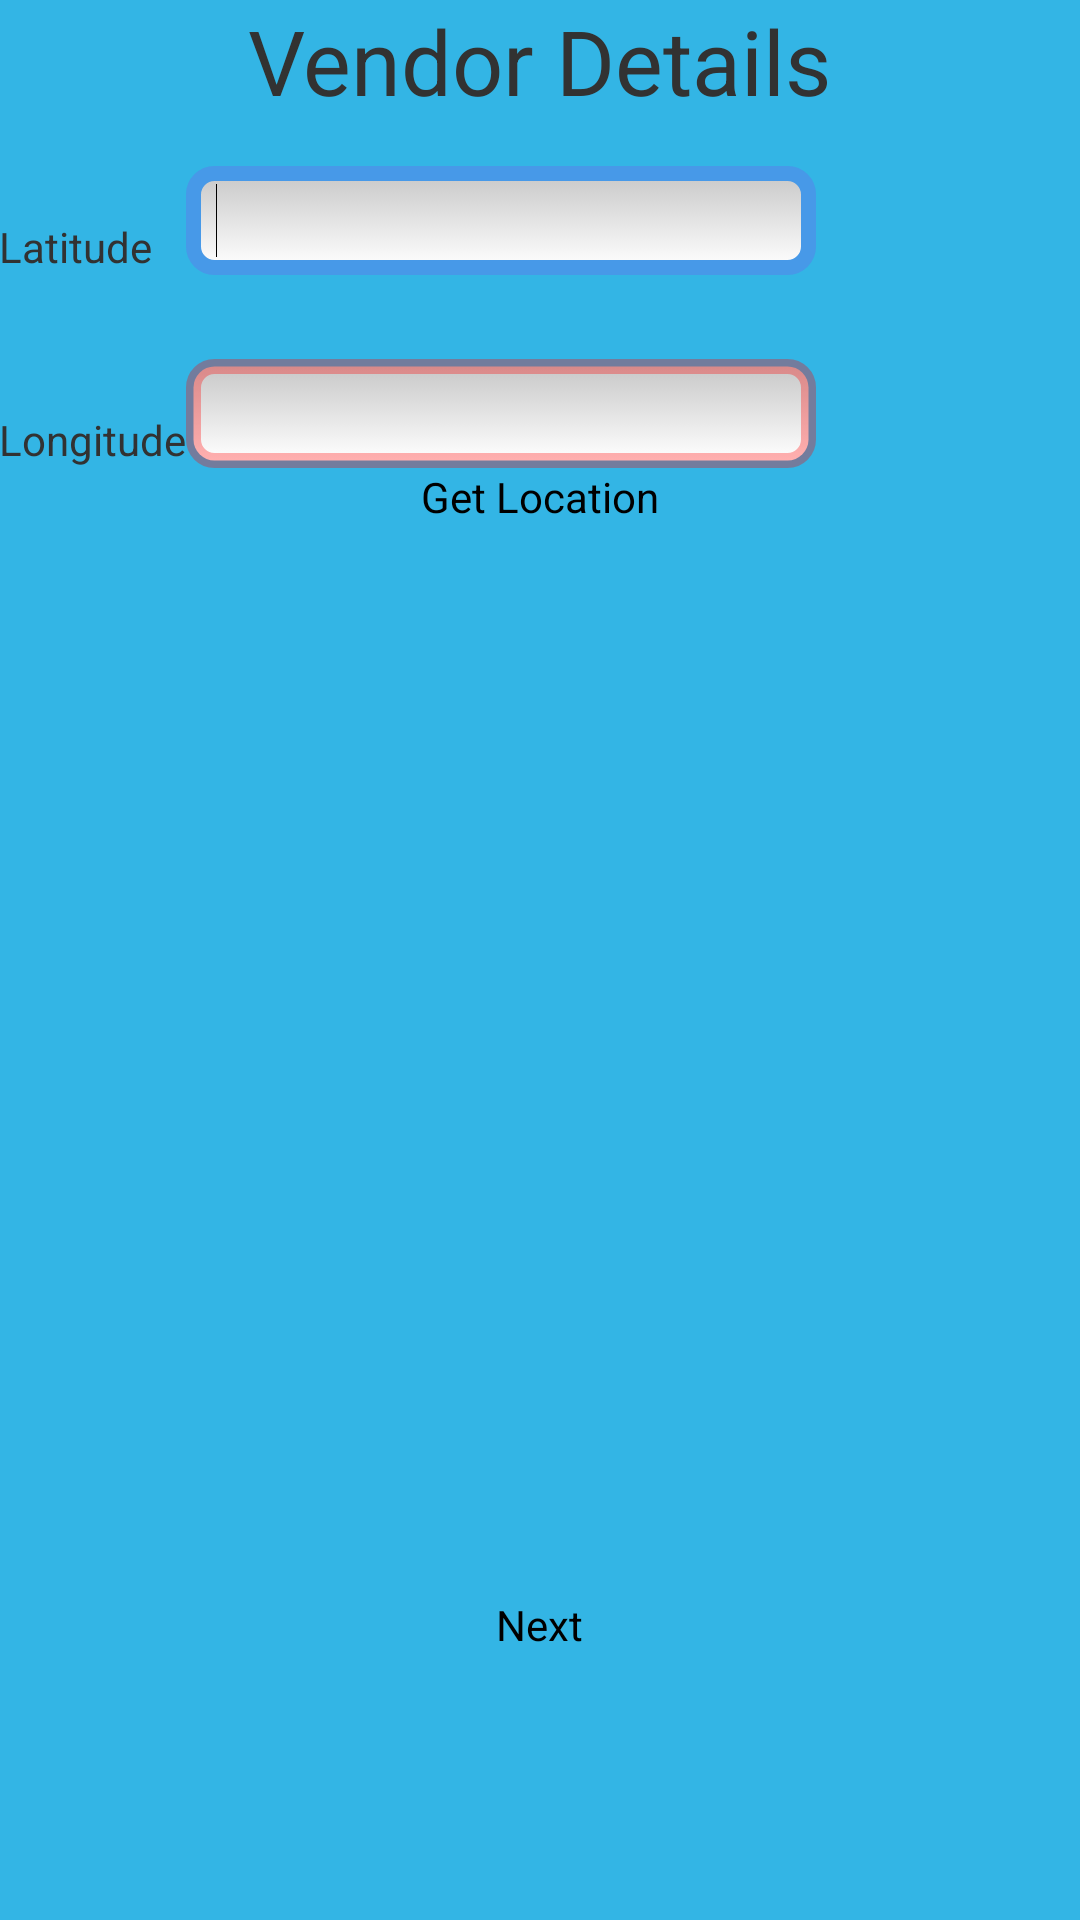

Write the Android layout XML for this screen, with the resource values it uses.
<!-- AndroidManifest.xml: application theme AppTheme -->
<!-- res/layout/activity_survey3.xml -->
<RelativeLayout xmlns:android="http://schemas.android.com/apk/res/android"
    xmlns:tools="http://schemas.android.com/tools"
    android:layout_width="match_parent"
    android:layout_height="match_parent"
    android:paddingBottom="@dimen/activity_vertical_margin"
    android:paddingLeft="@dimen/activity_horizontal_margin"
     android:background="@android:color/holo_blue_light"
    android:paddingRight="@dimen/activity_horizontal_margin"
    android:paddingTop="@dimen/activity_vertical_margin"
    tools:context=".Survey3" >

    <TextView
        android:id="@+id/textView2"
        android:layout_width="wrap_content"
        android:layout_height="wrap_content"
        android:layout_centerHorizontal="true"
        android:text="Vendor Details"
        android:textSize="30sp" />

    <EditText
        android:id="@+id/editText9"
        android:layout_width="wrap_content"
        android:layout_height="wrap_content"
        android:layout_alignRight="@+id/editText8"
        android:layout_below="@+id/editText8"
        android:layout_marginTop="28dp"
        android:ems="10"
        android:background="@drawable/edittext" />

    <Button
        android:id="@+id/but1"
        android:layout_width="wrap_content"
        android:layout_height="wrap_content"
        android:layout_below="@+id/editText9"
        android:layout_centerHorizontal="true"
        android:background="@null"
        android:text="Get Location" />

    <TextView
        android:id="@+id/TextView01"
        android:layout_width="wrap_content"
        android:layout_height="wrap_content"
        android:layout_alignBottom="@+id/editText9"
        android:layout_alignParentLeft="true"
        android:text="Longitude" />

    <TextView
        android:id="@+id/textView9"
        android:layout_width="wrap_content"
        android:layout_height="wrap_content"
        android:layout_alignBottom="@+id/editText8"
        android:layout_alignLeft="@+id/TextView01"
        android:text="Latitude" />

    <EditText
        android:id="@+id/editText8"
        android:layout_width="wrap_content"
        android:layout_height="wrap_content"
        android:layout_below="@+id/textView2"
        android:layout_marginTop="15dp"
        android:layout_toRightOf="@+id/TextView01"
        android:background="@drawable/edittext"
        android:ems="10" >

        <requestFocus />
    </EditText>

    <Button
        android:id="@+id/button2"
        android:layout_width="wrap_content"
        android:layout_height="wrap_content"
        android:layout_alignParentBottom="true"
        android:layout_centerHorizontal="true"
        android:layout_marginBottom="89dp"
        android:background="@null"
        android:text="Next" />

</RelativeLayout>
<!-- resources referenced by this layout -->
<resources>
  <!-- drawable edittext (drawable) -->
  <selector xmlns:android="http://schemas.android.com/apk/res/android">
      <item android:state_pressed="true">
             <shape android:shape="rectangle">
                 <gradient android:startColor="#C8C8C8"
                     android:endColor="#FFFFFF"
                     android:angle="270" android:centerX="0.5" android:centerY="0.5" />
                 <stroke android:width="5dp" android:color="#4799E8" />
                 <corners android:radius="7dp" />
                 <padding android:left="10dp" android:top="6dp" android:right="10dp"
                     android:bottom="6dp" />
             </shape>
         </item>
         <item android:state_focused="true">
             <shape>
                 <gradient android:startColor="#C8C8C8"
                      android:endColor="#FFFFFF"
                     android:angle="270" android:centerX="0.5" android:centerY="0.5" />
                 <stroke android:width="5dp" android:color="#4799E8" />
                 <corners android:radius="7dp" />
                 <padding android:left="10dp" android:top="6dp" android:right="10dp"
                     android:bottom="6dp" />
             </shape>
         </item>
         <item>
             <shape>
                 <gradient android:startColor="#C8C8C8"
                     android:endColor="#FFFFFF"
                     android:angle="270" android:centerX="0.5" android:centerY="0.5" />
                 <stroke android:width="5dp" android:color="#50ff0000" />
                 <corners android:radius="7dp" />
                 <padding android:left="10dp" android:top="6dp" android:right="10dp"
                     android:bottom="6dp" />
             </shape>
         </item>
  </selector>
  <style name="AppTheme" parent="AppBaseTheme">
          
      </style>
  <style name="AppBaseTheme" parent="android:Theme.Light">
          
      </style>
</resources>
